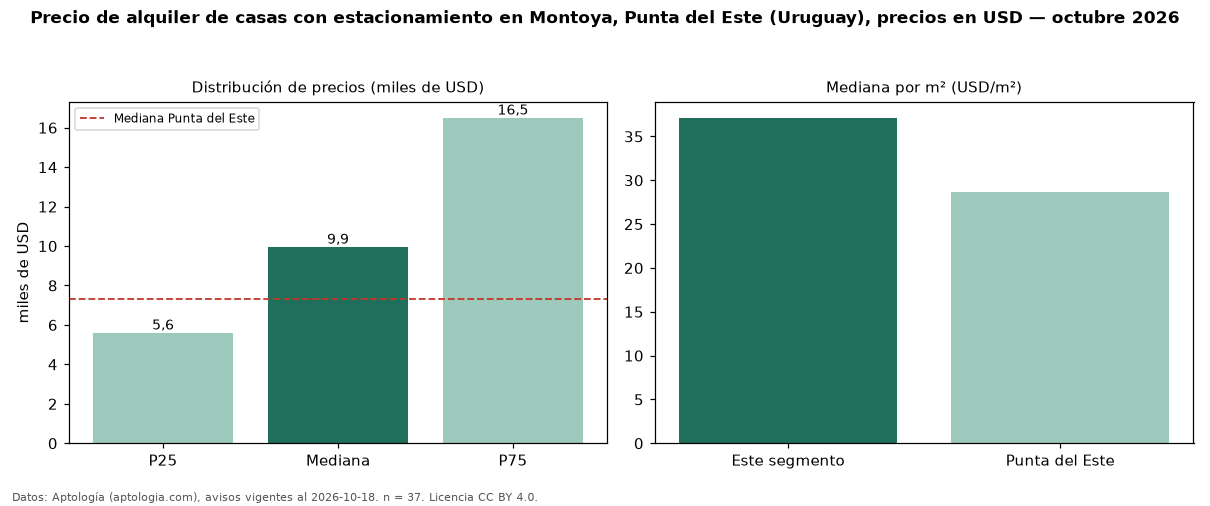

The table this chart was drawn from, first rows:
seccion, metrica, valor, moneda, n
filtro, parq1, con estacionamiento, , 37
precio, p25, 5600, USD, 37
precio, mediana, 9950, USD, 37
precio, p75, 16500, USD, 37
precio, minimo, 750.0, USD, 37
precio, maximo, 29000, USD, 37
m2, mediana_precio_m2, 37.12, USD, 30
m2, area_mediana_m2, 230.0, m2, 30
banos, mediana_banos, 3.0, , 
parqueadero, pct_con_parqueadero, 100.0, %, 37
habitaciones, 3+, 9950, USD, 37
ciudad, mediana_ciudad_referencia, 7300, USD, 
ciudad, mediana_m2_ciudad, 28.7, USD, 
fuente, fecha_datos, 2026-10-18, , 
fuente, atribucion, https://www.aptologia.com/uy/alquiler/pu…, , 
fuente, licencia, CC BY 4.0, , 
